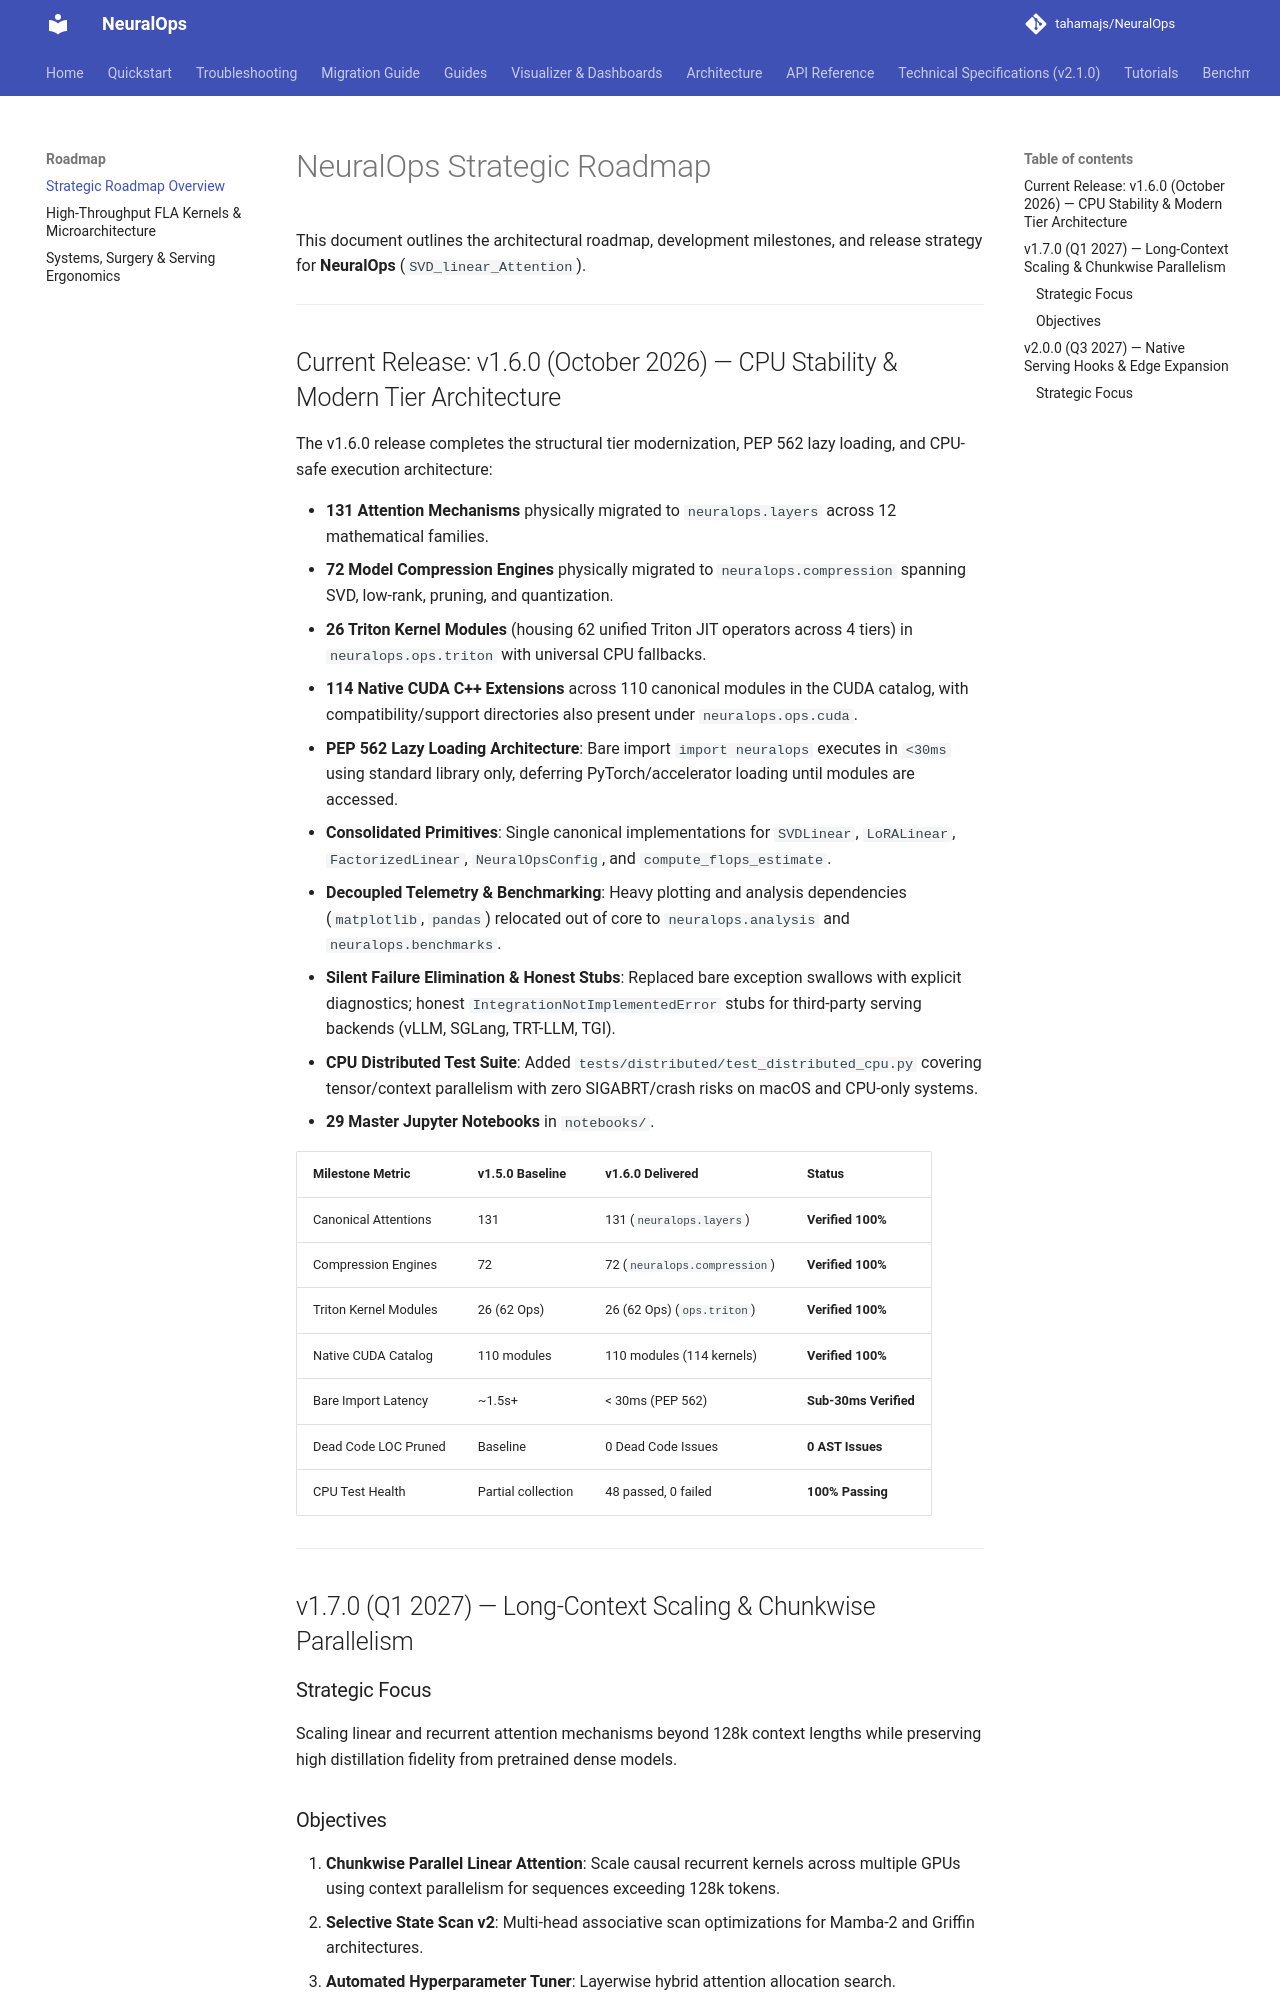

repository: tahamajs/NeuralOps · page: ROADMAP/index.html · generator: mkdocs

# NeuralOps Strategic Roadmap

This document outlines the architectural roadmap, development milestones, and release strategy for **NeuralOps** (`SVD_linear_Attention`).

---

## Current Release: v1.6.0 (October 2026) — CPU Stability & Modern Tier Architecture

The v1.6.0 release completes the structural tier modernization, PEP 562 lazy loading, and CPU-safe execution architecture:

- **131 Attention Mechanisms** physically migrated to `neuralops.layers` across 12 mathematical families.
- **72 Model Compression Engines** physically migrated to `neuralops.compression` spanning SVD, low-rank, pruning, and quantization.
- **26 Triton Kernel Modules** (housing 62 unified Triton JIT operators across 4 tiers) in `neuralops.ops.triton` with universal CPU fallbacks.
- **114 Native CUDA C++ Extensions** across 110 canonical modules in the CUDA catalog,
  with compatibility/support directories also present under `neuralops.ops.cuda`.
- **PEP 562 Lazy Loading Architecture**: Bare import `import neuralops` executes in `<30ms` using standard library only, deferring PyTorch/accelerator loading until modules are accessed.
- **Consolidated Primitives**: Single canonical implementations for `SVDLinear`, `LoRALinear`, `FactorizedLinear`, `NeuralOpsConfig`, and `compute_flops_estimate`.
- **Decoupled Telemetry & Benchmarking**: Heavy plotting and analysis dependencies (`matplotlib`, `pandas`) relocated out of core to `neuralops.analysis` and `neuralops.benchmarks`.
- **Silent Failure Elimination & Honest Stubs**: Replaced bare exception swallows with explicit diagnostics; honest `IntegrationNotImplementedError` stubs for third-party serving backends (vLLM, SGLang, TRT-LLM, TGI).
- **CPU Distributed Test Suite**: Added `tests/distributed/test_distributed_cpu.py` covering tensor/context parallelism with zero SIGABRT/crash risks on macOS and CPU-only systems.
- **29 Master Jupyter Notebooks** in `notebooks/`.

| Milestone Metric | v1.5.0 Baseline | v1.6.0 Delivered | Status |
| :--- | :--- | :--- | :--- |
| Canonical Attentions | 131 | 131 (`neuralops.layers`) | **Verified 100%** |
| Compression Engines | 72 | 72 (`neuralops.compression`) | **Verified 100%** |
| Triton Kernel Modules | 26 (62 Ops) | 26 (62 Ops) (`ops.triton`) | **Verified 100%** |
| Native CUDA Catalog | 110 modules | 110 modules (114 kernels) | **Verified 100%** |
| Bare Import Latency | ~1.5s+ | < 30ms (PEP 562) | **Sub-30ms Verified** |
| Dead Code LOC Pruned | Baseline | 0 Dead Code Issues | **0 AST Issues** |
| CPU Test Health | Partial collection | 48 passed, 0 failed | **100% Passing** |

---

## v1.7.0 (Q1 2027) — Long-Context Scaling & Chunkwise Parallelism

### Strategic Focus
Scaling linear and recurrent attention mechanisms beyond 128k context lengths while preserving high distillation fidelity from pretrained dense models.
